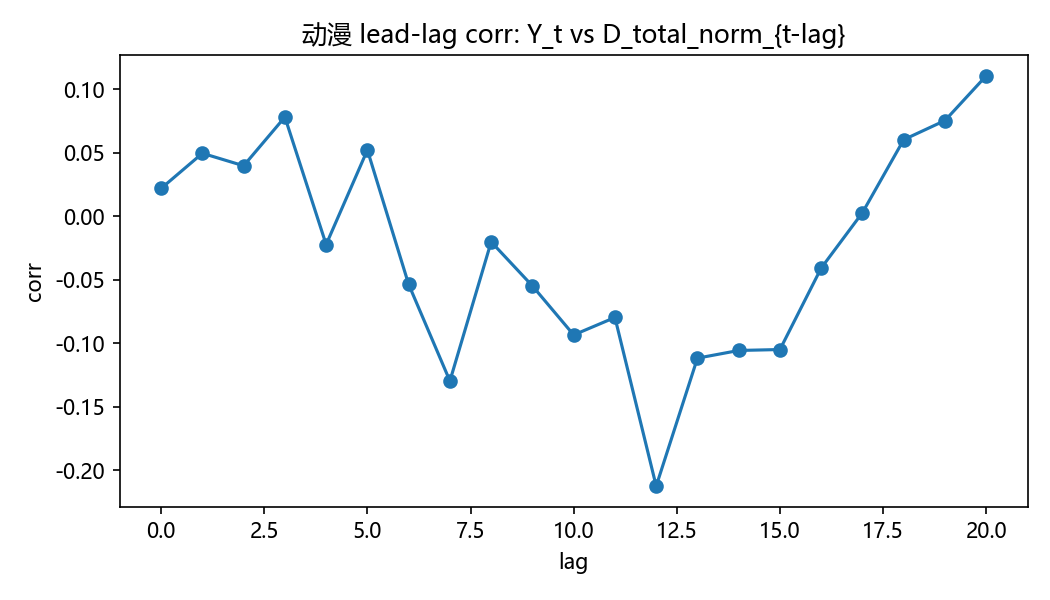

The file beside this chart, header and first rows:
lag, corr
0, 0.02197
1, 0.04965
2, 0.03982
3, 0.07819
4, -0.02219
5, 0.05222
6, -0.05357
7, -0.1297
8, -0.02009
9, -0.0548
10, -0.09339
11, -0.07964
12, -0.2124
13, -0.1117
14, -0.1056
15, -0.1049
16, -0.04071
17, 0.002922
18, 0.06037
19, 0.07545
20, 0.1107
